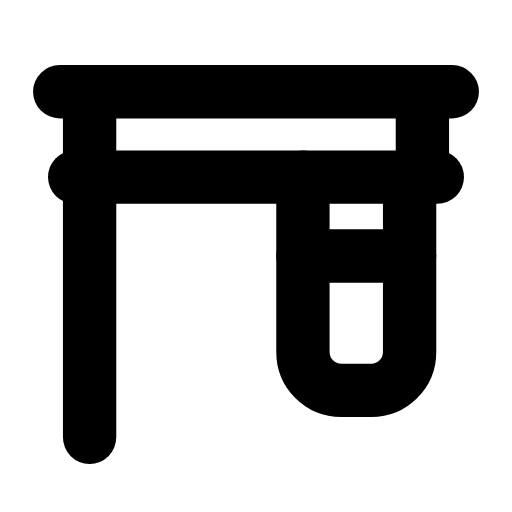
t = 0.00 s
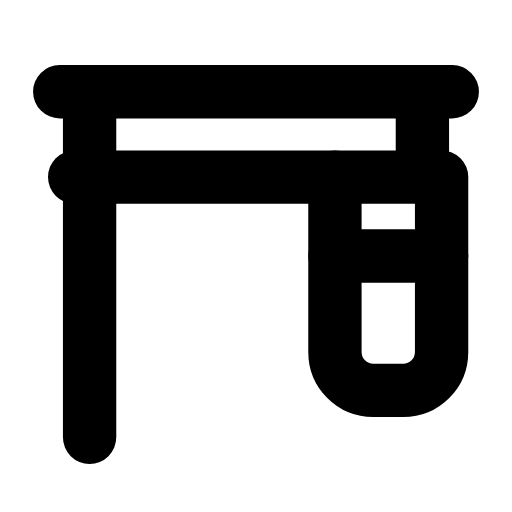
t = 0.28 s
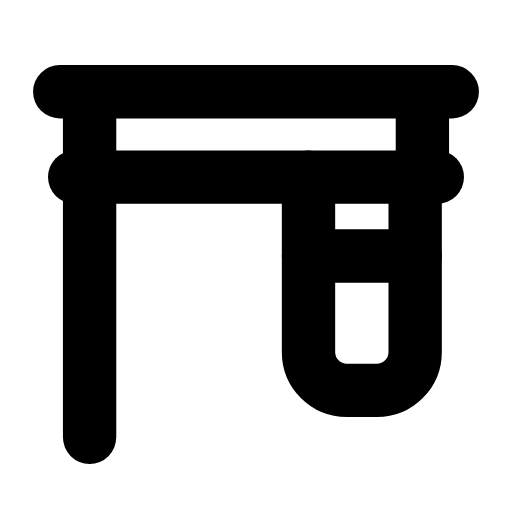
t = 0.53 s
t = 0.80 s: frame unchanged from t = 0.00 s, image omitted
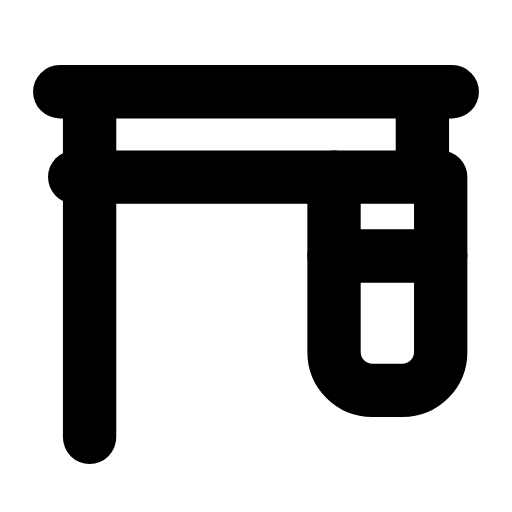
t = 1.08 s
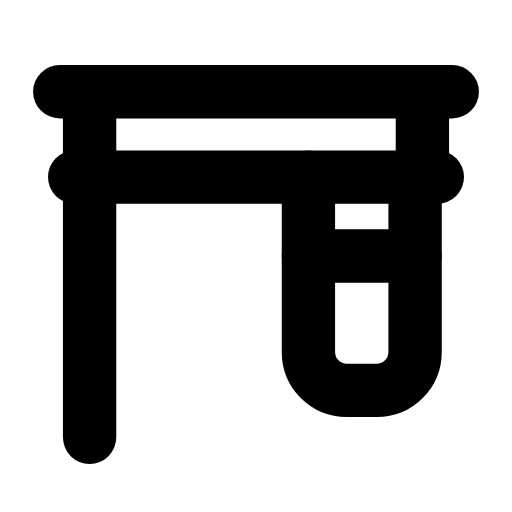
t = 1.37 s

The animated SVG that drew these frames (rendered in a browser with its animation timeline set to each time). Animation: 1 SMIL element (animateTransform=1); one cycle of 1.65 s, repeats indefinitely.

<svg xmlns="http://www.w3.org/2000/svg" width="24" height="24" viewBox="0 0 24 24" fill="none"><line stroke="currentColor" stroke-width="2.5" stroke-linecap="round" stroke-linejoin="round" fill="none" x1="2.8" y1="4.3" x2="21.2" y2="4.3"></line><line stroke="currentColor" stroke-width="2.5" stroke-linecap="round" stroke-linejoin="round" fill="none" x1="3.5" y1="8.3" x2="20.5" y2="8.3"></line><g><animateTransform attributeName="transform" type="translate" values="0 0;1.5 0;1.5 0;0 0;0 0;1.5 0;1.5 0;0 0;0 0" keyTimes="0;0.135;0.279;0.45;0.6;0.714;0.81;0.9;1" dur="1.65s" repeatCount="indefinite" calcMode="spline" keySplines="0.16 1 0.3 1;0.16 1 0.3 1;0.16 1 0.3 1;0.16 1 0.3 1;0.16 1 0.3 1;0.16 1 0.3 1;0.16 1 0.3 1;0.16 1 0.3 1"/><path stroke="currentColor" stroke-width="2.5" stroke-linecap="round" stroke-linejoin="round" fill="none" d="M14.2 8.3L14.2 16.5C14.2 17.5 15 18.3 16 18.3L17.4 18.3C18.4 18.3 19.2 17.5 19.2 16.5L19.2 8.3"></path><line stroke="currentColor" stroke-width="2.5" stroke-linecap="round" stroke-linejoin="round" fill="none" x1="14.2" y1="12" x2="19.2" y2="12"></line></g><path stroke="currentColor" stroke-width="2.5" stroke-linecap="round" stroke-linejoin="round" fill="none" d="M4.2 4.3L4.2 20.5M19.8 4.3L19.8 8.3"></path></svg>
